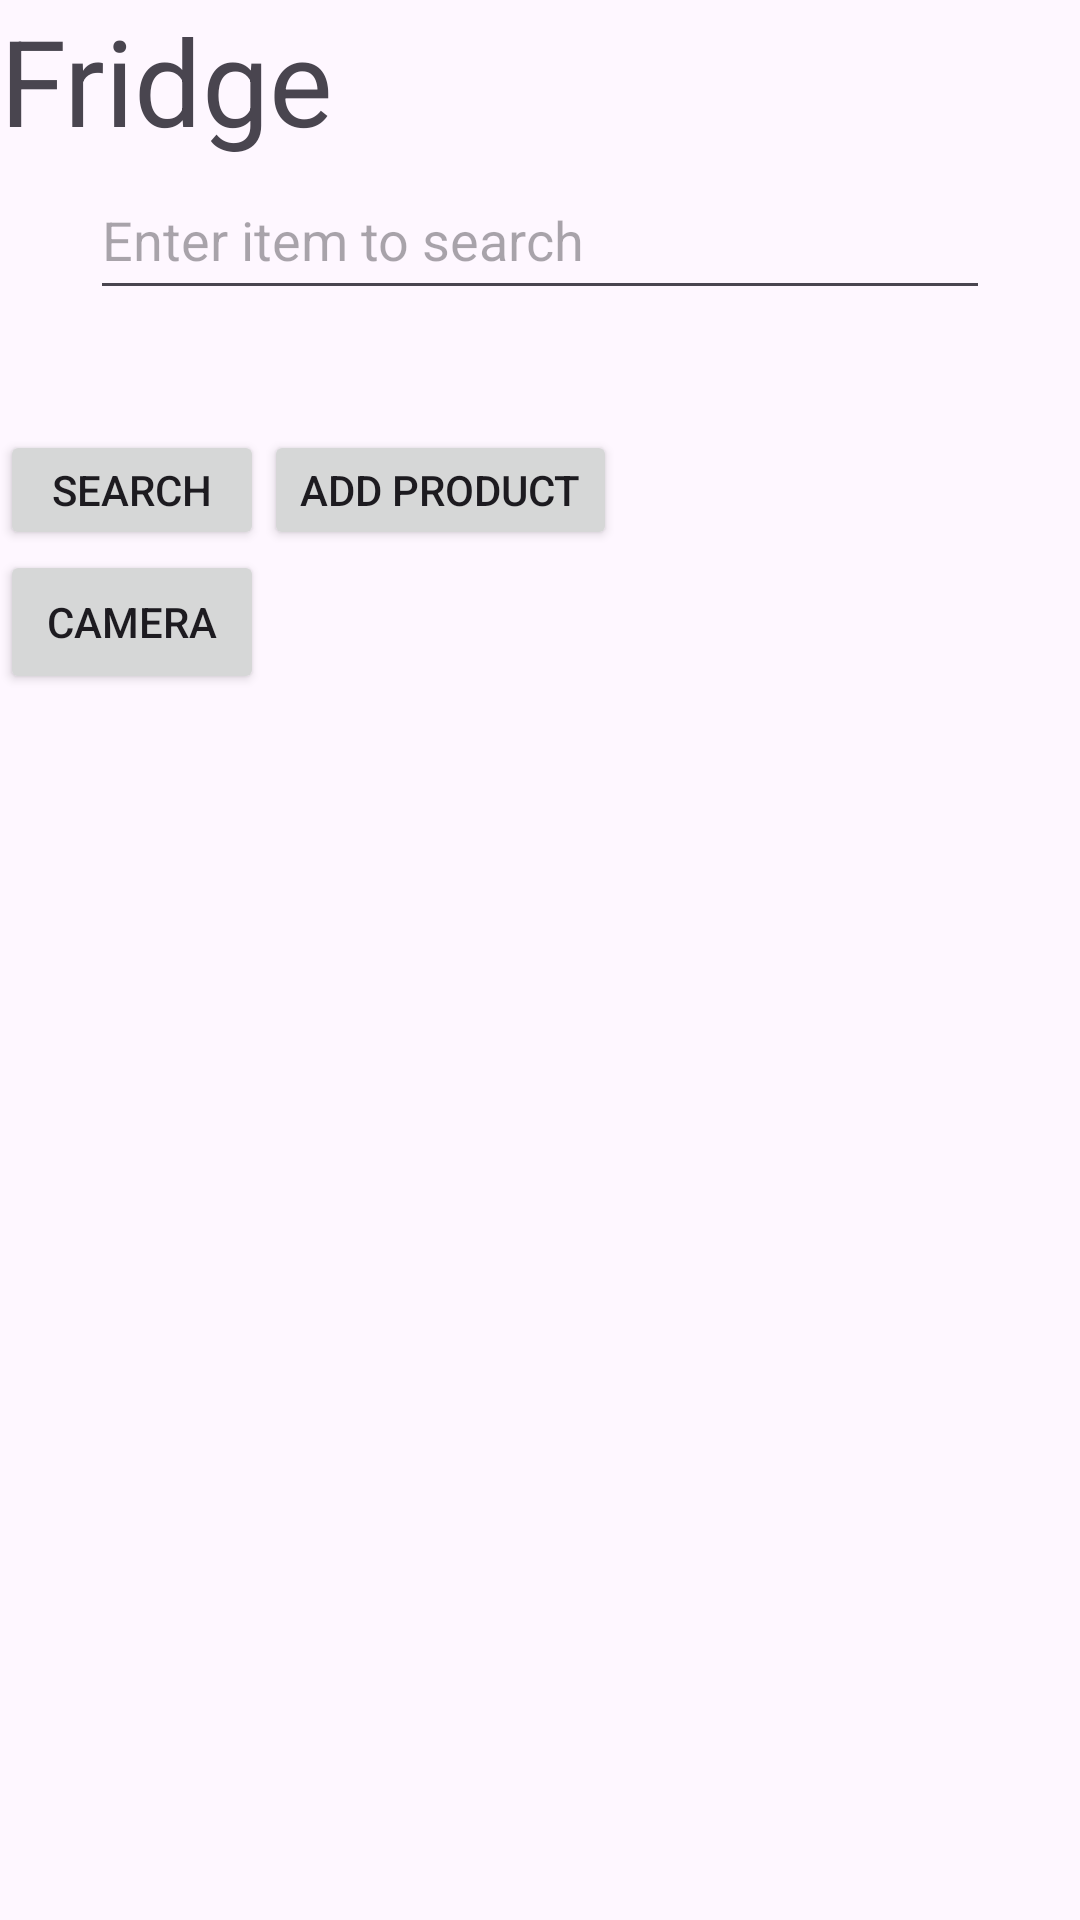

Android layout source for this screen:
<!-- AndroidManifest.xml: application theme Theme.ZoomFoods -->
<!-- res/layout/activity_main.xml -->
<?xml version="1.0" encoding="utf-8"?>
<LinearLayout xmlns:android="http://schemas.android.com/apk/res/android"
    android:layout_width="match_parent"
    android:layout_height="match_parent"
    android:orientation="vertical"

    >
<TextView
    android:id="@+id/fridge"
    android:layout_width="match_parent"
    android:layout_height="wrap_content"
    android:text="@string/Fridge"
    android:textSize="40sp"
    />

    <EditText
        android:id="@+id/editTextItem"
        android:layout_width="300sp"
        android:layout_height="50dp"
        android:layout_gravity="center_horizontal"
        android:hint="Enter item to search"/>
<LinearLayout
    android:layout_width="match_parent"
    android:layout_height="40sp"
    android:layout_marginTop="40sp"
    android:layout_gravity="center_vertical"
    android:orientation="horizontal">

    <Button
        android:id="@+id/buttonSearch"
        android:layout_width="wrap_content"
        android:layout_height="wrap_content"
        android:onClick="onSearchClicked"
        android:text="Search" />

    <Button
        android:id="@+id/buttonAdd"
        android:layout_width="wrap_content"
        android:layout_height="wrap_content"
        android:onClick="onAddClicked"
        android:text="Add Product" />



</LinearLayout>


    <Button
        android:id="@+id/btnCamera"
        android:layout_width="wrap_content"
        android:layout_height="wrap_content"
        android:text="Camera"
        android:onClick="onCameraClicked"/>


    <ListView
        android:id="@+id/listView"
        android:layout_width="match_parent"
        android:layout_height="match_parent"
        android:layout_below="@id/buttonSearch"/>
</LinearLayout>
<!-- resources referenced by this layout -->
<resources>
  <string name="Fridge">Fridge</string>
  <style name="Theme.ZoomFoods" parent="Base.Theme.ZoomFoods" />
  <style name="Base.Theme.ZoomFoods" parent="Theme.Material3.DayNight.NoActionBar">
          
          <item name="colorPrimary">@color/greyBlueCool</item>
          <item name="colorPrimaryVariant">@color/tintGreyBlue </item>
          <item name="colorOnPrimary">@color/white</item>
  
          
          <item name="colorSecondary">@color/greyBlue</item>
          <item name="colorSecondaryVariant">@color/greyViolet</item>
          <item name="colorOnSecondary">@color/black</item>
  
          
          <item name="colorTertiary">@color/greyLavender</item>
          <item name="colorOnTertiaryFixedVariant">@color/greyViolet</item>
          <item name="colorOnTertiary">@color/black</item>
  
          
          <item name="android:statusBarColor">?attr/colorPrimaryVariant</item>
  
          
          <item name="colorError">@color/orangeRedTone</item>
  
          <item name="colorAccent">@color/shadeDeepGreyBlue</item>
  
          
          
      </style>
  <color name="greyBlueCool">#ACBDD0</color>
  <color name="tintGreyBlue">#D5DEE8</color>
  <color name="white">#FFFFFFFF</color>
  <color name="greyBlue">#BCD7E7</color>
  <color name="greyViolet">#BCCDE7</color>
  <color name="black">#FF000000</color>
  <color name="greyLavender">#BCC2E7</color>
  <color name="orangeRedTone">#D31723</color>
  <color name="shadeDeepGreyBlue">#5E6C73</color>
</resources>
